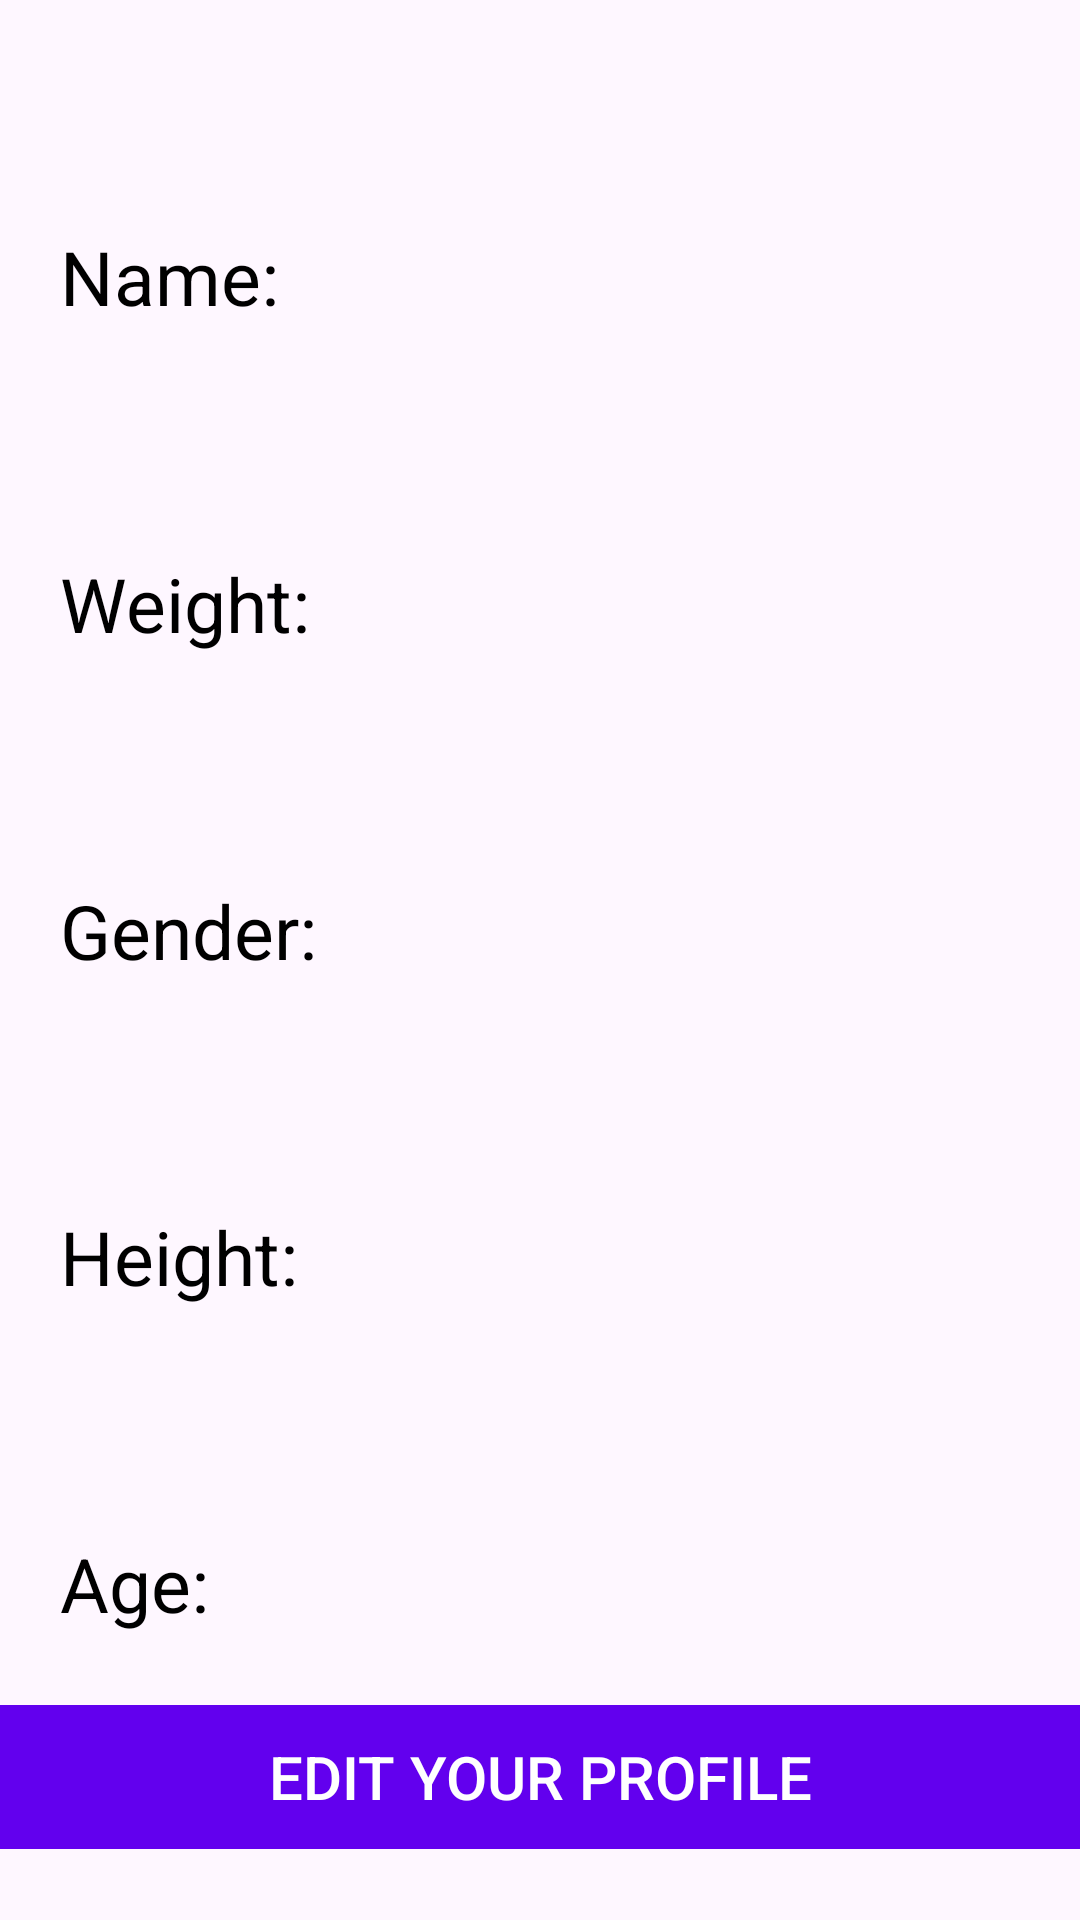

This screen was rendered from an Android layout file. Write that file and the resources it references.
<!-- AndroidManifest.xml: application theme Theme.CalorieTracker -->
<!-- res/layout/fragment_notifications.xml -->
<?xml version="1.0" encoding="utf-8"?>
<androidx.constraintlayout.widget.ConstraintLayout xmlns:android="http://schemas.android.com/apk/res/android"
    xmlns:app="http://schemas.android.com/apk/res-auto"
    xmlns:tools="http://schemas.android.com/tools"
    android:layout_width="match_parent"
    android:layout_height="match_parent"
    tools:context=".ui.notifications.NotificationsFragment">

    <TextView
        android:id="@+id/nameTextView"
        android:layout_width="wrap_content"
        android:layout_height="wrap_content"
        android:layout_marginStart="20dp"
        android:textSize="25sp"
        android:text="Name: "
        android:textColor="#000000"
        app:layout_constraintLeft_toLeftOf="parent"
        app:layout_constraintTop_toTopOf="parent"
        app:layout_constraintBottom_toTopOf="@id/weightTextView"/>

    <TextView
        android:id="@+id/weightTextView"
        android:layout_width="wrap_content"
        android:layout_height="wrap_content"
        android:layout_marginStart="20dp"
        android:textSize="25sp"
        android:textColor="#000000"
        android:text="Weight: "
        app:layout_constraintLeft_toLeftOf="parent"
        app:layout_constraintTop_toBottomOf="@id/nameTextView"
        app:layout_constraintBottom_toTopOf="@id/genderTextView"/>

    <TextView
        android:id="@+id/genderTextView"
        android:layout_width="wrap_content"
        android:layout_height="wrap_content"
        android:layout_marginStart="20dp"
        android:textSize="25sp"
        android:textColor="#000000"
        android:text="Gender: "
        app:layout_constraintLeft_toLeftOf="parent"
        app:layout_constraintTop_toBottomOf="@id/weightTextView"
        app:layout_constraintBottom_toTopOf="@id/heightTextView"/>

    <TextView
        android:id="@+id/heightTextView"
        android:layout_width="wrap_content"
        android:layout_height="wrap_content"
        android:layout_marginStart="20dp"
        android:textSize="25sp"
        android:textColor="#000000"
        android:text="Height: "
        app:layout_constraintLeft_toLeftOf="parent"
        app:layout_constraintTop_toBottomOf="@id/genderTextView"
        app:layout_constraintBottom_toTopOf="@id/ageTextView"/>

    <TextView
        android:id="@+id/ageTextView"
        android:layout_width="wrap_content"
        android:layout_height="wrap_content"
        android:layout_marginStart="20dp"
        android:layout_marginBottom="20dp"
        android:textSize="25sp"
        android:textColor="#000000"
        android:text="Age: "
        app:layout_constraintLeft_toLeftOf="parent"
        app:layout_constraintTop_toBottomOf="@id/heightTextView"
        app:layout_constraintBottom_toBottomOf="parent"
        />

    <Button
        android:id="@+id/btEditProfile"
        android:layout_width="match_parent"
        android:layout_height="wrap_content"
        android:text="Edit Your Profile"
        android:textSize="20dp"
        android:textColor="#FFFFFFFF"
        android:background="@color/design_default_color_primary"
        style="?android:attr/borderlessButtonStyle"
        tools:ignore="MissingConstraints"
        app:layout_constraintTop_toBottomOf="@id/ageTextView"
        app:layout_constraintBottom_toBottomOf="parent"

         />
</androidx.constraintlayout.widget.ConstraintLayout>
<!-- resources referenced by this layout -->
<resources>
  <style name="Theme.CalorieTracker" parent="Theme.Material3.Light.NoActionBar">
      </style>
</resources>
